4-way image classification set "processed_data" from GitHub (syedowaisi/elpv-pred); label vocabulary: functional, mild, moderate, severe.

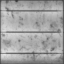
Label: moderate

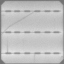
Label: severe

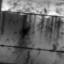
Label: severe

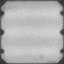
Label: functional

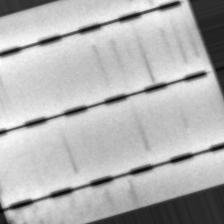
Label: mild

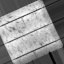
Label: moderate
